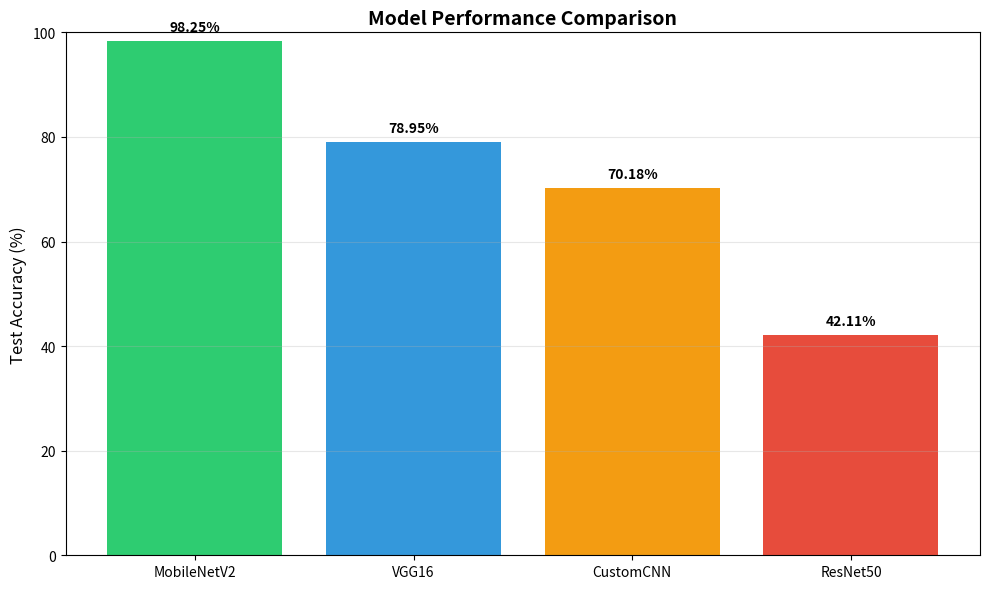

Recreate this plot in Python. (Note: this script raises an exception after producing the figure.)
import matplotlib.pyplot as plt
import numpy as np

# Results data
models = ['MobileNetV2', 'VGG16', 'CustomCNN', 'ResNet50']
accuracies = [98.25, 78.95, 70.18, 42.11]

# Plot 1: Model Comparison
plt.figure(figsize=(10, 6))
bars = plt.bar(models, accuracies, color=['#2ecc71', '#3498db', '#f39c12', '#e74c3c'])
plt.ylabel('Test Accuracy (%)', fontsize=12)
plt.title('Model Performance Comparison', fontsize=14, fontweight='bold')
plt.ylim(0, 100)
for i, v in enumerate(accuracies):
    plt.text(i, v + 2, f'{v}%', ha='center', fontweight='bold')
plt.grid(axis='y', alpha=0.3)
plt.tight_layout()
plt.savefig('results/model_comparison.png', dpi=300, bbox_inches='tight')
print("Saved: model_comparison.png")

# Plot 2: Dataset Distribution
plt.figure(figsize=(8, 6))
classes = ['A. OCP', 'C. Normal Eyes']
counts = [148, 137]
colors = ['#e74c3c', '#2ecc71']
plt.pie(counts, labels=classes, autopct='%1.1f%%', colors=colors, startangle=90)
plt.title('Dataset Distribution', fontsize=14, fontweight='bold')
plt.tight_layout()
plt.savefig('results/dataset_distribution.png', dpi=300, bbox_inches='tight')
print("Saved: dataset_distribution.png")

# Plot 3: CustomCNN Metrics
plt.figure(figsize=(10, 6))
metrics = ['Precision', 'Recall', 'F1-Score']
ocp = [0.67, 0.87, 0.75]
normal = [0.78, 0.52, 0.62]

x = np.arange(len(metrics))
width = 0.35

plt.bar(x - width/2, ocp, width, label='A. OCP', color='#e74c3c')
plt.bar(x + width/2, normal, width, label='C. Normal Eyes', color='#2ecc71')

plt.ylabel('Score', fontsize=12)
plt.title('CustomCNN Performance Metrics', fontsize=14, fontweight='bold')
plt.xticks(x, metrics)
plt.ylim(0, 1)
plt.legend()
plt.grid(axis='y', alpha=0.3)
plt.tight_layout()
plt.savefig('results/customcnn_metrics.png', dpi=300, bbox_inches='tight')
print("Saved: customcnn_metrics.png")

print("\nAll plots saved in 'results/' folder!")
